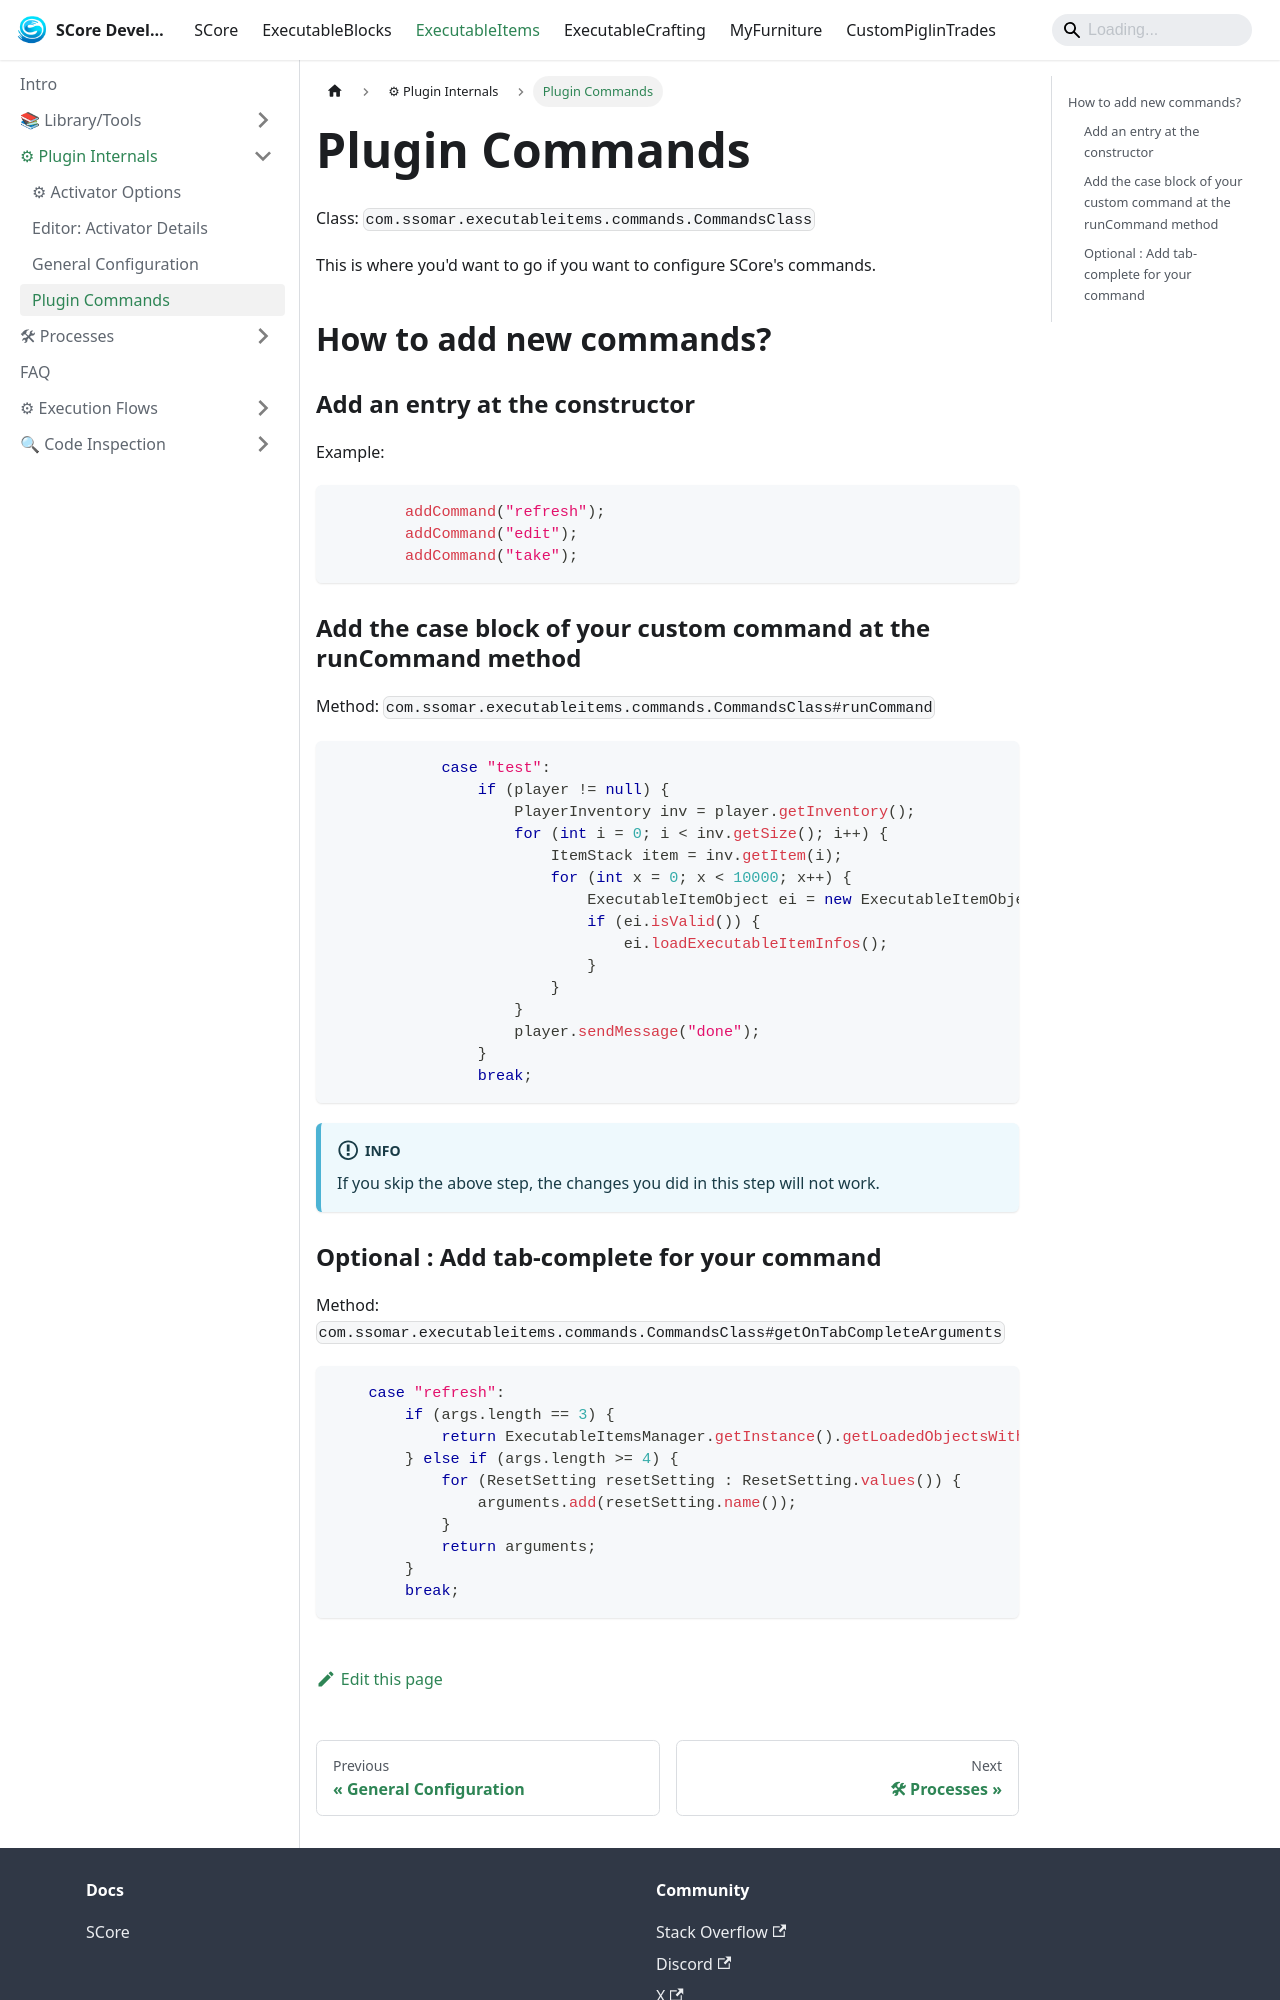

repository: Ssomar-Developement/SCore-Documentation · page: docs/executableitems/plugin_internals/plugin_commands/index.html · generator: docusaurus

# Plugin Commands

Class: `com.ssomar.executableitems.commands.CommandsClass`

This is where you'd want to go if you want to configure SCore's commands.

## How to add new commands?
### Add an entry at the constructor

Example:
```java
        addCommand("refresh");
        addCommand("edit");
        addCommand("take");
```

### Add the case block of your custom command at the runCommand method

Method: `com.ssomar.executableitems.commands.CommandsClass#runCommand`

```java
            case "test":
                if (player != null) {
                    PlayerInventory inv = player.getInventory();
                    for (int i = 0; i < inv.getSize(); i++) {
                        ItemStack item = inv.getItem(i);
                        for (int x = 0; x < 10000; x++) {
                            ExecutableItemObject ei = new ExecutableItemObject(item);
                            if (ei.isValid()) {
                                ei.loadExecutableItemInfos();
                            }
                        }
                    }
                    player.sendMessage("done");
                }
                break;
```

:::info
If you skip the above step, the changes you did in this step will not work.
:::
